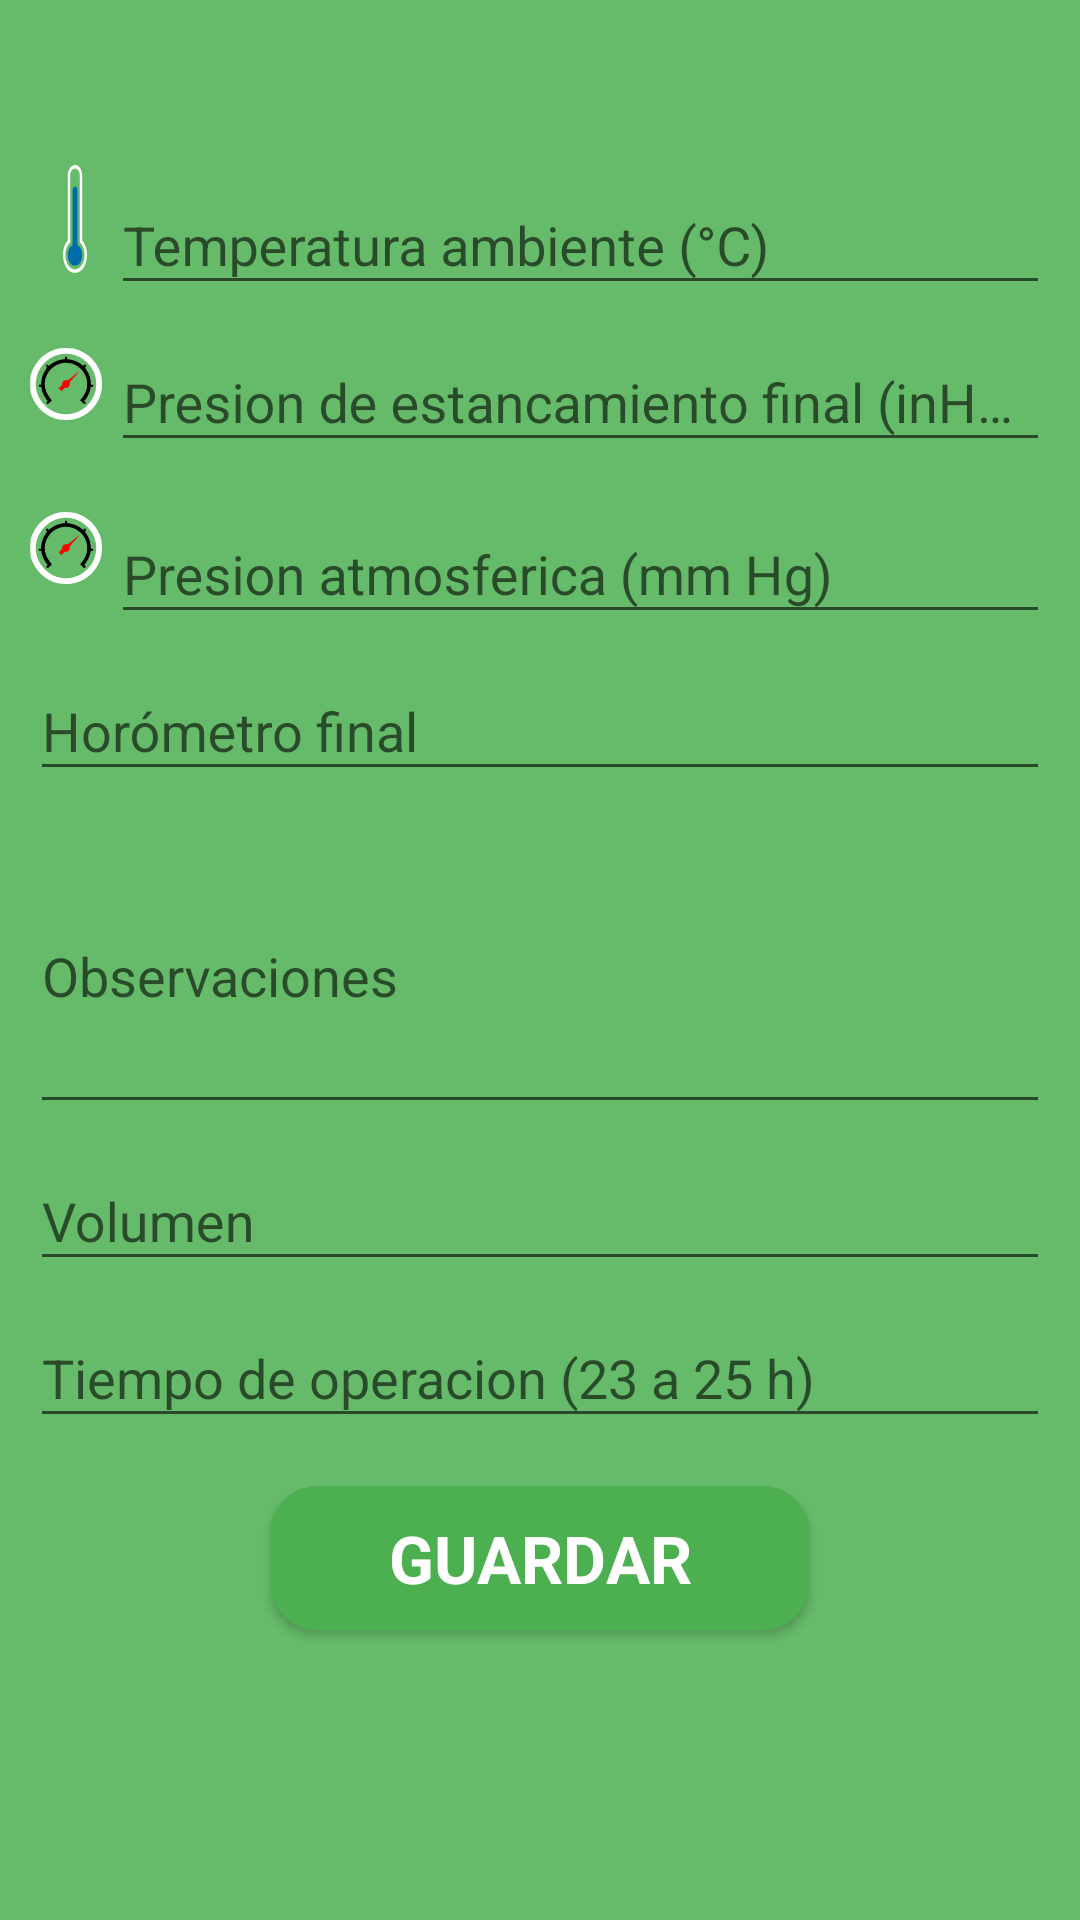

Layout XML and referenced resources for this Android screen:
<!-- AndroidManifest.xml: application theme AppTheme -->
<!-- res/layout/activity_recoger_filtros.xml -->
<?xml version="1.0" encoding="utf-8"?>
<ScrollView xmlns:android="http://schemas.android.com/apk/res/android"
    xmlns:tools="http://schemas.android.com/tools"
    android:layout_width="match_parent"
    android:layout_height="match_parent"
    android:orientation="vertical"
    android:background="@color/color_fondo_App"
    tools:context="com.example.oscar.aeronet.vista.RecogerFiltros">

    <LinearLayout
            android:orientation="vertical"
            android:layout_width="match_parent"
            android:layout_height="wrap_content"
        android:layout_marginLeft="10dp"
        android:layout_marginRight="10dp"
        android:layout_marginTop="15dp">

        <RelativeLayout
            android:layout_width="match_parent"
            android:layout_height="wrap_content">

            <TextView
                android:id="@+id/filtro_recoger"
                android:layout_width="wrap_content"
                android:layout_height="wrap_content"
                android:textSize="@dimen/texto_datos"
                android:layout_centerHorizontal="true"/>
        </RelativeLayout>

    <LinearLayout
        android:layout_width="match_parent"
        android:layout_height="wrap_content"
        android:orientation="horizontal"
        android:layout_marginLeft="3dp"
        android:layout_marginStart="3dp"
        android:layout_marginTop="5dp">
        <ImageView
            android:layout_width="wrap_content"
            android:layout_height="match_parent"
            android:src="@drawable/ic_temp" />
        
        <android.support.design.widget.TextInputLayout
            android:layout_marginTop="5dp"
            android:id="@+id/lay_temp_amb"
            android:layout_width="match_parent"
            android:layout_height="wrap_content">

            <EditText
                android:id="@+id/edt_temp_amb"
                android:layout_width="match_parent"
                android:layout_height="match_parent"
                android:textSize="@dimen/texto_datos"
                android:hint="@string/hint_temperatura_ambiente"
                android:maxLines="1"
                android:inputType="numberDecimal"/>
        </android.support.design.widget.TextInputLayout>

    </LinearLayout>

        <LinearLayout
            android:layout_width="match_parent"
            android:layout_height="wrap_content"
            android:orientation="horizontal">

            <ImageView
                android:layout_width="wrap_content"
                android:layout_height="match_parent"
                android:src="@drawable/ic_pressure" />
            
            <android.support.design.widget.TextInputLayout
                android:id="@+id/lay_presion_est_ini"
                android:layout_width="match_parent"
                android:layout_height="wrap_content"
                android:layout_marginLeft="3dp"
                android:layout_marginStart="3dp">

                <EditText
                    android:id="@+id/edt_presion_est_fin"
                    android:layout_width="match_parent"
                    android:layout_height="match_parent"
                    android:textSize="@dimen/texto_datos"
                    android:hint="@string/hint_presion_estancamiento_fin"
                    android:maxLines="1"
                    android:inputType="numberDecimal"
                    />
            </android.support.design.widget.TextInputLayout>

        </LinearLayout>
        <LinearLayout
            android:layout_width="match_parent"
            android:layout_height="wrap_content"
            android:orientation="horizontal">
            <ImageView
                android:layout_width="wrap_content"
                android:layout_height="match_parent"
                android:src="@drawable/ic_pressure" />
            
            <android.support.design.widget.TextInputLayout
                android:id="@+id/lay_presion_atm"
                android:layout_width="match_parent"
                android:layout_height="wrap_content"
                android:layout_marginTop="5dp"
                android:layout_marginLeft="3dp"
                android:layout_marginStart="3dp">

                <EditText
                    android:id="@+id/edt_presion_atm"
                    android:layout_width="match_parent"
                    android:layout_height="match_parent"
                    android:textSize="@dimen/texto_datos"
                    android:hint="@string/hint_presion_atmosf"
                    android:maxLines="1"
                    android:inputType="numberDecimal"/>
            </android.support.design.widget.TextInputLayout>

        </LinearLayout>


            
            <android.support.design.widget.TextInputLayout
                android:id="@+id/lay_horometro"
                android:layout_width="match_parent"
                android:layout_height="wrap_content">

                <EditText
                    android:id="@+id/edt_horometro_fin"
                    android:layout_width="match_parent"
                    android:layout_height="match_parent"
                    android:textSize="@dimen/texto_datos"
                    android:hint="@string/hint_horometro_fin"
                    android:maxLines="1"
                    android:inputType="numberDecimal"/>
            </android.support.design.widget.TextInputLayout>

            
            <android.support.design.widget.TextInputLayout
                android:id="@+id/lay_observaciones"
                android:layout_width="match_parent"
                android:layout_height="wrap_content">

                <EditText
                    android:id="@+id/edt_observaciones"
                    android:layout_width="match_parent"
                    android:layout_height="100dp"
                    android:maxLines="5"
                    android:textSize="@dimen/texto_datos"
                    android:hint="@string/hint_observaciones"
                    />

            </android.support.design.widget.TextInputLayout>

            
            <LinearLayout
                android:id="@+id/lay_equipo_low_vol"
                android:orientation="vertical"
                android:layout_width="match_parent"
                android:layout_height="wrap_content">

                <android.support.design.widget.TextInputLayout
                    android:id="@+id/lay_volumen"
                    android:layout_width="match_parent"
                    android:layout_height="wrap_content">

                    <EditText
                        android:id="@+id/edt_volumen"
                        android:layout_width="match_parent"
                        android:layout_height="match_parent"
                        android:textSize="@dimen/texto_datos"
                        android:hint="@string/hint_volumen"
                        android:maxLines="1"
                        android:inputType="numberDecimal"
                        />
                </android.support.design.widget.TextInputLayout>

                <android.support.design.widget.TextInputLayout
                    android:id="@+id/lay_tiempo_operacion"
                    android:layout_width="match_parent"
                    android:layout_height="wrap_content">

                    <EditText
                        android:id="@+id/edt_tiempo_operacion"
                        android:layout_width="match_parent"
                        android:layout_height="match_parent"
                        android:textSize="@dimen/texto_datos"
                        android:hint="@string/hint_tiempo_operacion"
                        android:maxLength="2"
                        android:maxLines="1"
                        android:inputType="number"
                        />

                </android.support.design.widget.TextInputLayout>

            </LinearLayout>

            <RelativeLayout
                android:layout_width="match_parent"
                android:layout_height="wrap_content"
                android:layout_marginBottom="10sp">
                <Button
                    android:id="@+id/email_sign_in_button"
                    style="?android:textAppearanceSmall"
                    android:layout_centerHorizontal="true"
                    android:layout_width="180dp"
                    android:layout_height="wrap_content"
                    android:textSize="22sp"
                    android:layout_marginTop="16dp"
                    android:text="@string/btn_guardar"
                    android:textStyle="bold"
                    android:textColor="@color/blanco"
                    android:background="@drawable/forma_boton"
                    android:onClick="guardarMuestra"
                    android:layout_marginBottom="10dp"
                    />

            </RelativeLayout>
        </LinearLayout>

</ScrollView>
<!-- resources referenced by this layout -->
<resources>
  <color name="blanco">#ffffff</color>
  <color name="color_fondo_App">#66BB6A</color>
  <dimen name="texto_datos">18sp</dimen>
  <!-- drawable forma_boton (drawable) -->
  <?xml version="1.0" encoding="utf-8"?>
  <shape xmlns:android="http://schemas.android.com/apk/res/android">
  
      android:shape="rectangle">
      <stroke android:color="@color/color_boton" android:width="2dp"/>
      <solid android:color="@color/color_boton"/>
      <corners android:radius="15dp"/>
  
  
  </shape>
  <!-- drawable ic_pressure: vector/xml drawable (drawable, 2339 chars, omitted) -->
  <!-- drawable ic_temp (drawable) -->
  <vector android:height="36dp" android:viewportHeight="573.699"
      android:viewportWidth="573.699" android:width="24dp" xmlns:android="http://schemas.android.com/apk/res/android">
      <path android:fillColor="#FF006AAA" android:pathData="M305.9,424.6c0,-1.9 0,-1.9 0,-3.8V133.9c0,-11.5 -7.6,-19.1 -19.1,-19.1c-11.5,0 -19.1,9.6 -19.1,19.1v286.9c0,1.9 0,1.9 0,3.8c-23,7.7 -38.2,28.7 -38.2,53.5c0,32.5 24.9,57.4 57.4,57.4c32.5,0 57.4,-24.9 57.4,-57.4C344.3,453.3 328.9,432.3 305.9,424.6z"/>
      <path android:fillColor="#FFFFFFFF" android:pathData="M344.3,401.7V57.4c0,-32.5 -24.9,-57.4 -57.4,-57.4c-32.5,0 -57.4,26.8 -57.4,57.4v344.2c-23,17.2 -38.2,45.9 -38.2,76.5c0,53.5 42.1,95.6 95.6,95.6c53.5,0 95.6,-42.1 95.6,-95.6C382.4,447.5 367.1,418.9 344.3,401.7zM286.9,554.7c-42.1,0 -76.5,-34.4 -76.5,-76.5c0,-28.7 15.3,-53.5 38.2,-66.9V57.4c0,-21 17.2,-38.2 38.2,-38.2s38.2,17.2 38.2,38.2v353.8c23,13.4 38.2,38.2 38.2,66.9C363.4,520.2 328.9,554.7 286.9,554.7z"/>
  </vector>
  <string name="btn_guardar">GUARDAR</string>
  <string name="hint_horometro_fin">Horómetro final</string>
  <string name="hint_observaciones">Observaciones</string>
  <string name="hint_presion_atmosf">Presion atmosferica (mm Hg)</string>
  <string name="hint_presion_estancamiento_fin">Presion de estancamiento final (inH2O)</string>
  <string name="hint_temperatura_ambiente">Temperatura ambiente (°C)</string>
  <string name="hint_tiempo_operacion">Tiempo de operacion (23 a 25 h)</string>
  <string name="hint_volumen">Volumen</string>
  <style name="AppTheme" parent="Theme.AppCompat.Light.DarkActionBar">
          
          <item name="colorPrimary">@color/colorPrimary</item>
          <item name="colorPrimaryDark">@color/colorPrimaryDark</item>
          <item name="colorAccent">@color/colorAccent</item>
      </style>
  <color name="color_boton">#4CAF50</color>
  <color name="colorPrimary">#4CAF50</color>
  <color name="colorPrimaryDark">#000000</color>
  <color name="colorAccent">#388E3C</color>
</resources>
